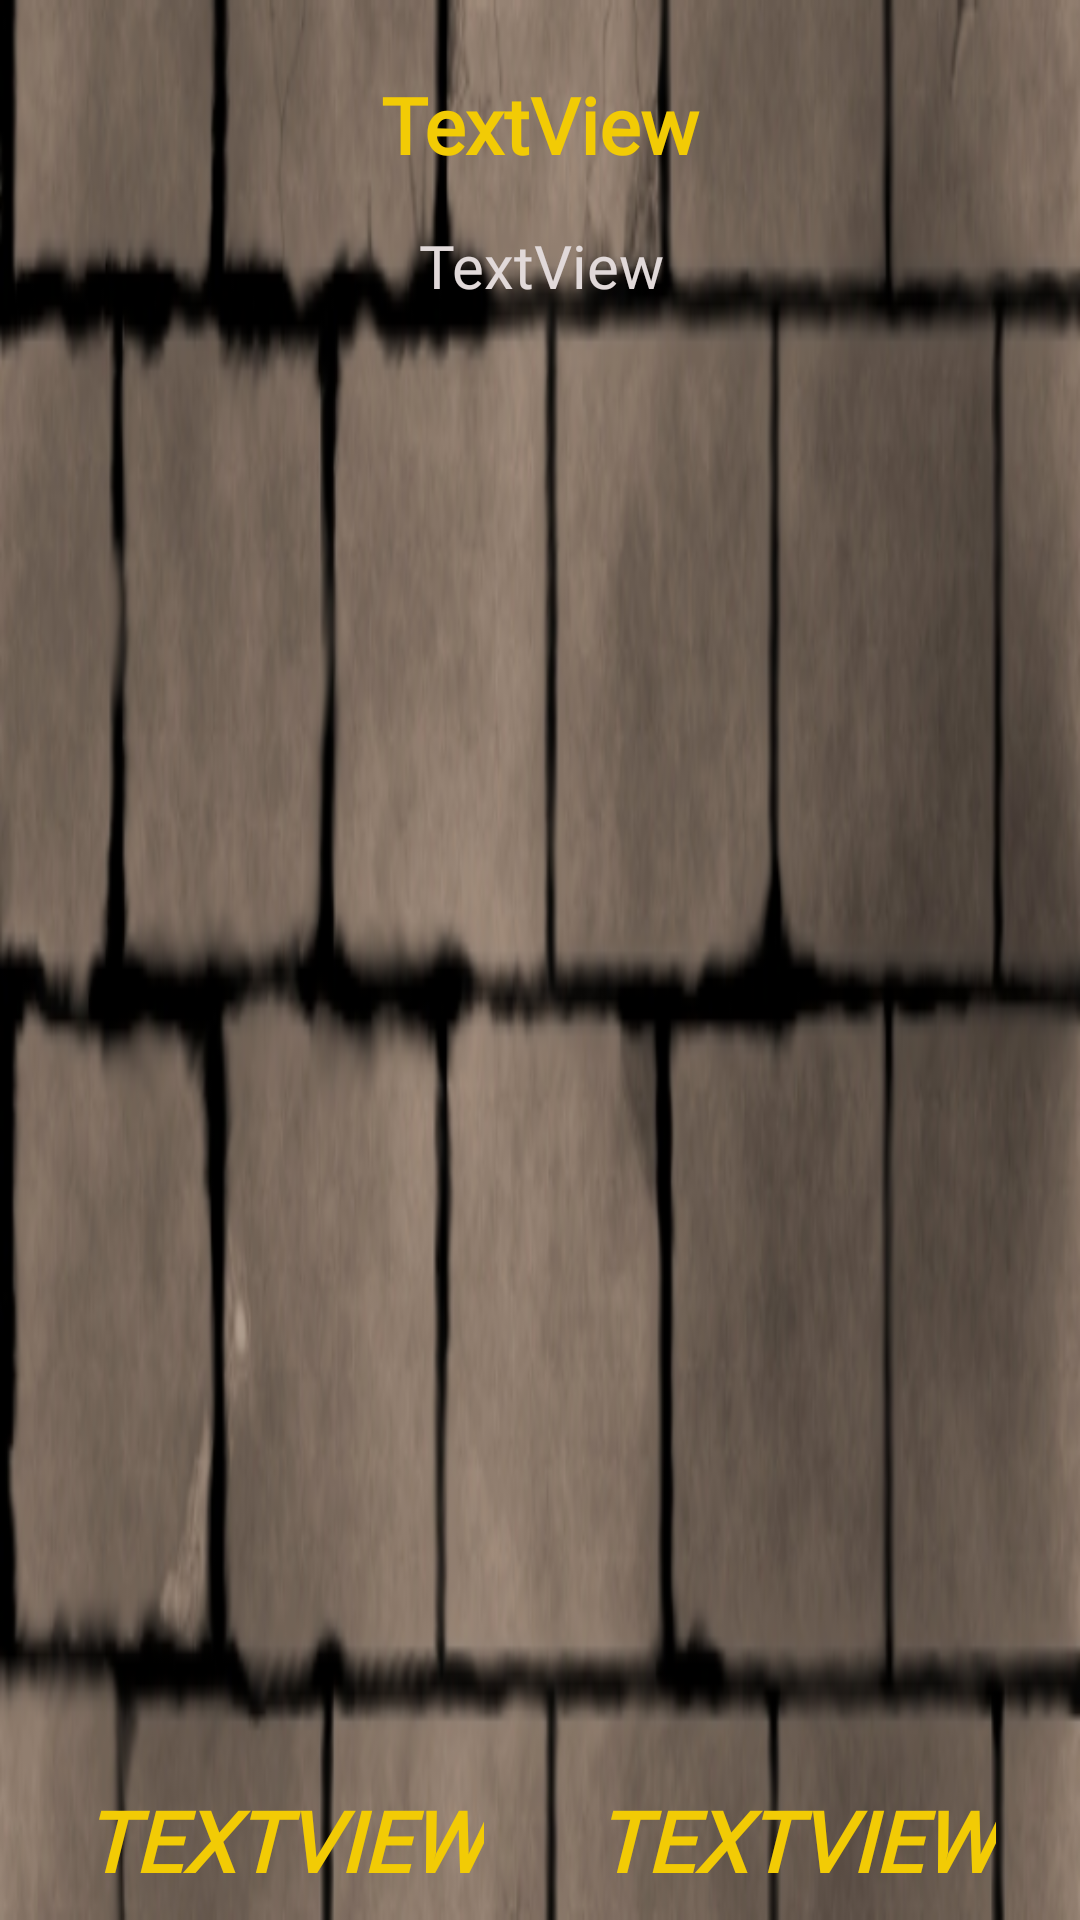

This screen was rendered from an Android layout file. Write that file and the resources it references.
<!-- AndroidManifest.xml: application theme Theme.OyunApp -->
<!-- res/layout/alert_dialog_sonskor.xml -->
<?xml version="1.0" encoding="utf-8"?>
<LinearLayout
    xmlns:android="http://schemas.android.com/apk/res/android"
    xmlns:app="http://schemas.android.com/apk/res-auto"
    xmlns:tools="http://schemas.android.com/tools"
    android:layout_width="match_parent"
    android:layout_height="wrap_content"
    android:background="@drawable/wall_1">

    <androidx.constraintlayout.widget.ConstraintLayout
        android:layout_width="match_parent"
        android:layout_height="match_parent">


        <TextView
            android:id="@+id/sonSkorBaslik"
            android:layout_width="wrap_content"
            android:layout_height="wrap_content"
            android:layout_marginTop="24dp"
            android:fontFamily="@font/joti_one"
            android:text="TextView"
            android:textAllCaps="false"
            android:textColor="@color/sari"
            android:textSize="26sp"
            android:textStyle="bold"
            app:layout_constraintEnd_toEndOf="parent"
            app:layout_constraintStart_toStartOf="parent"
            app:layout_constraintTop_toTopOf="parent" />

        <TextView
            android:id="@+id/sonSkorMesaj"
            android:layout_width="wrap_content"
            android:layout_height="wrap_content"
            android:layout_marginTop="16dp"
            android:fontFamily="@font/joti_one"
            android:text="TextView"
            android:textAlignment="center"
            android:textColor="#E1D9D9"
            android:textSize="20sp"
            app:layout_constraintEnd_toEndOf="@+id/sonSkorBaslik"
            app:layout_constraintStart_toStartOf="@+id/sonSkorBaslik"
            app:layout_constraintTop_toBottomOf="@+id/sonSkorBaslik" />

        <TextView
            android:id="@+id/sonSkorPozitif"
            android:layout_width="wrap_content"
            android:layout_height="wrap_content"
            android:layout_marginEnd="28dp"
            android:layout_marginBottom="8dp"
            android:fontFamily="@font/joti_one"
            android:text="TextView"
            android:textAllCaps="true"
            android:textColor="@color/sari"
            android:textSize="28sp"
            android:textStyle="bold|italic"
            app:layout_constraintBottom_toBottomOf="parent"
            app:layout_constraintEnd_toEndOf="parent" />

        <TextView
            android:id="@+id/sonSkorNegatif"
            android:layout_width="wrap_content"
            android:layout_height="wrap_content"
            android:layout_marginStart="28dp"
            android:layout_marginBottom="8dp"
            android:fontFamily="@font/joti_one"
            android:text="TextView"
            android:textAllCaps="true"
            android:textColor="@color/sari"
            android:textSize="28sp"
            android:textStyle="bold|italic"
            app:layout_constraintBottom_toBottomOf="parent"
            app:layout_constraintStart_toStartOf="parent" />
    </androidx.constraintlayout.widget.ConstraintLayout>

</LinearLayout>
<!-- resources referenced by this layout -->
<resources>
  <color name="sari">#F2CB05</color>
  <!-- drawable wall_1: png bitmap (drawable, 145654 bytes) -->
  <style name="Theme.OyunApp" parent="Base.Theme.OyunApp" />
  <style name="Base.Theme.OyunApp" parent="Theme.Material3.DayNight.NoActionBar">
          
          
      </style>
</resources>
